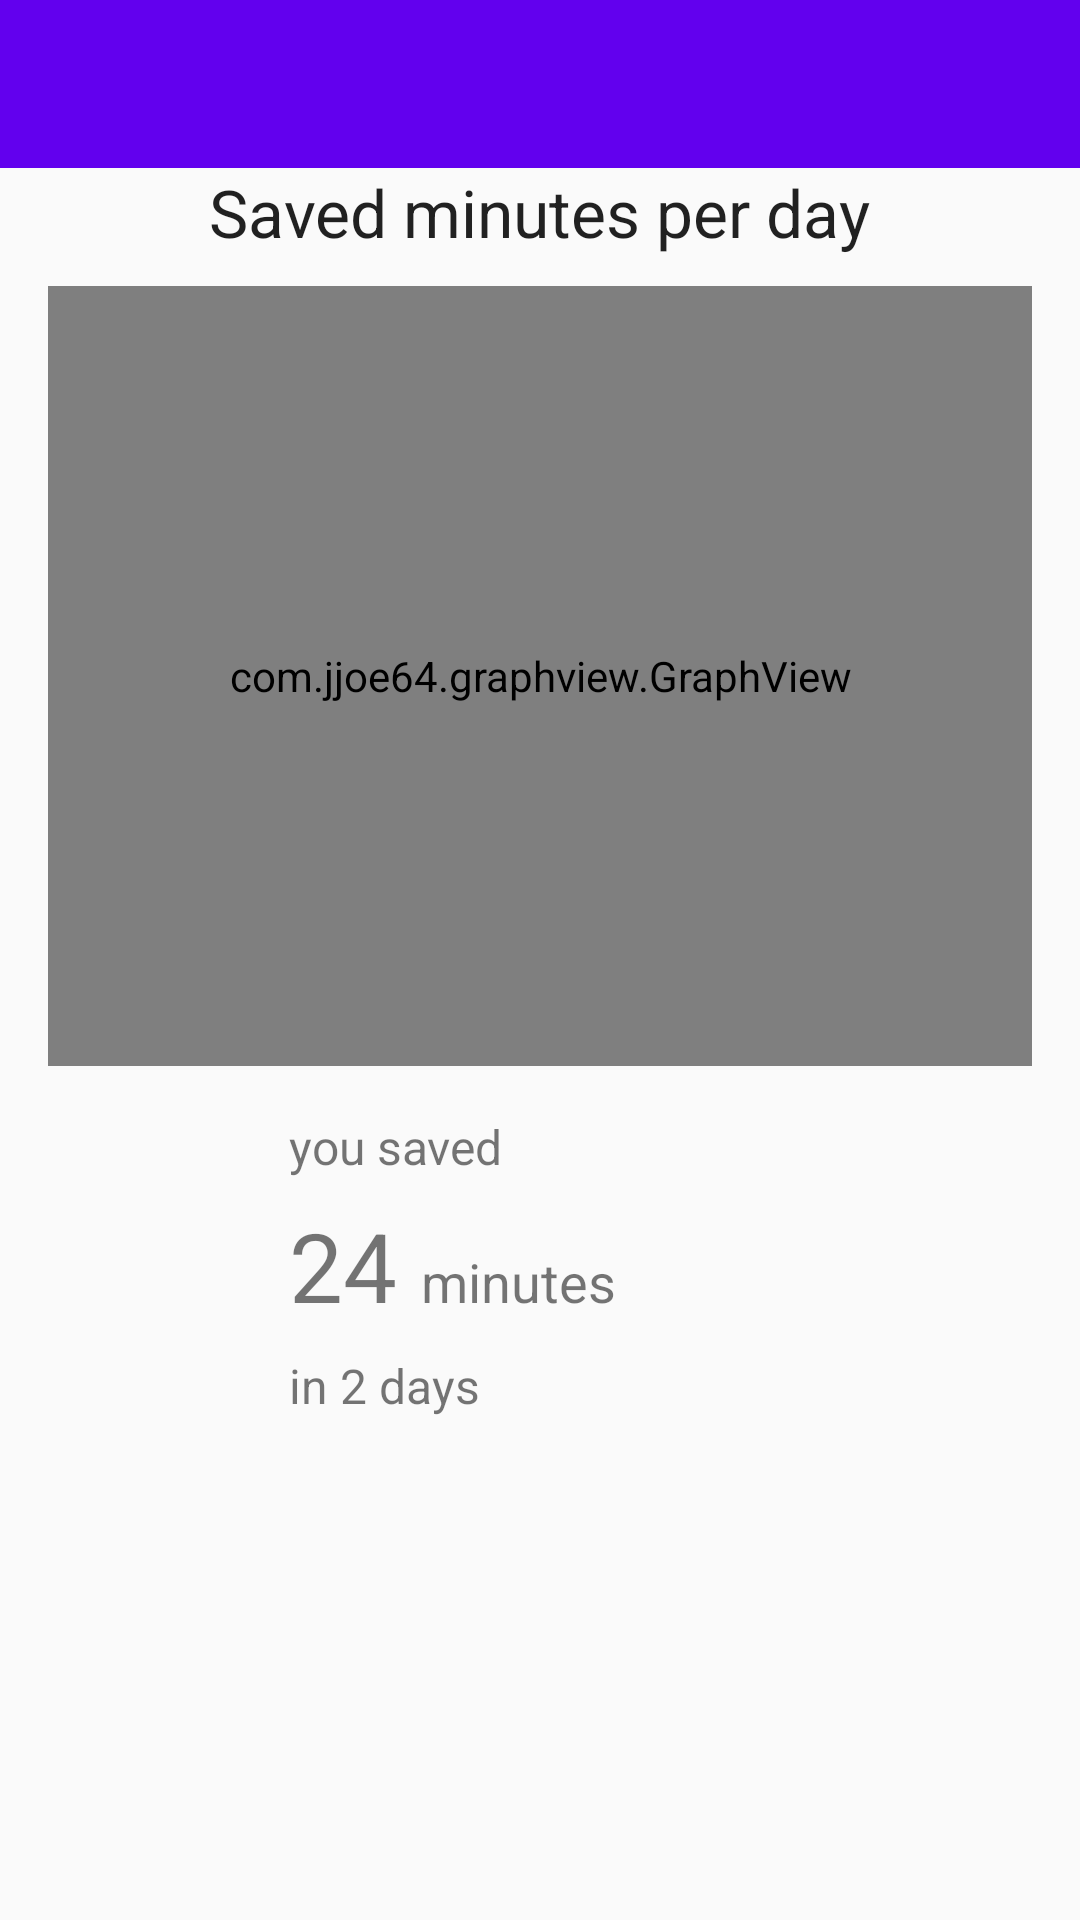

Here is an Android app screen rendered from its layout file. Give the layout XML and the strings, colors and styles it references.
<!-- AndroidManifest.xml: application theme AppTheme -->
<!-- res/layout/activity_stats.xml -->
<?xml version="1.0" encoding="utf-8"?>
<ScrollView
    xmlns:android="http://schemas.android.com/apk/res/android"
    xmlns:app="http://schemas.android.com/apk/res-auto"
    xmlns:tools="http://schemas.android.com/tools"
    android:layout_width="match_parent"
    android:layout_height="match_parent">
    <RelativeLayout
        android:layout_width="match_parent"
        android:layout_height="match_parent"
        tools:context=".stats.StatsActivity">

        <android.support.design.widget.AppBarLayout
            android:id="@+id/appbar"
            android:layout_width="match_parent"
            android:layout_height="wrap_content"
            android:layout_alignParentTop="true"
            android:theme="@style/AppTheme.AppBarOverlay">

            <android.support.v7.widget.Toolbar
                android:id="@+id/toolbar"
                android:layout_width="match_parent"
                android:layout_height="?android:attr/actionBarSize"
                android:background="@color/colorPrimary"
                app:popupTheme="@style/AppTheme.PopupOverlay"/>

        </android.support.design.widget.AppBarLayout>

        <TextView
            android:id="@+id/tv_saved_minutes"
            style="@style/TextAppearance.AppCompat.Large"
            android:layout_width="wrap_content"
            android:layout_height="wrap_content"
            android:layout_below="@+id/appbar"
            android:layout_centerHorizontal="true"
            android:text="Saved minutes per day"/>

        <com.jjoe64.graphview.GraphView
            android:id="@+id/graph"
            android:layout_width="match_parent"
            android:layout_height="260dip"
            android:layout_below="@id/tv_saved_minutes"
            android:layout_marginLeft="16dp"
            android:layout_marginRight="16dp"
            android:layout_marginTop="10dp"
            android:paddingLeft="16dp"
            android:paddingRight="16dp"/>

        <LinearLayout
            android:layout_centerHorizontal="true"
            android:layout_width="wrap_content"
            android:layout_height="wrap_content"
            android:layout_below="@id/graph"
            android:layout_marginTop="16dp"
            android:orientation="vertical">

            <TextView
                android:layout_width="wrap_content"
                android:layout_height="wrap_content"
                android:text="you saved"
                android:textSize="16dp"/>

            <LinearLayout
                android:layout_marginTop="4dp"
                android:layout_width="wrap_content"
                android:layout_height="wrap_content"
                android:gravity="center"
                android:orientation="horizontal">

                <LinearLayout
                    android:layout_width="wrap_content"
                    android:layout_height="wrap_content"
                    android:gravity="bottom"
                    android:orientation="horizontal">

                    <TextView
                        android:id="@+id/tv_minutes_count"
                        android:layout_width="wrap_content"
                        android:layout_height="wrap_content"
                        android:text="24"
                        android:textSize="32dp"/>

                    <TextView
                        android:layout_width="wrap_content"
                        android:layout_height="wrap_content"
                        android:layout_marginLeft="8dp"
                        android:text="minutes"
                        android:textSize="18dp"/>
                </LinearLayout>

                <ImageView
                    android:layout_marginLeft="8dp"
                    android:layout_width="50dp"
                    android:layout_height="50dp"
                    android:src="@drawable/ic_av_timer"
                    android:text="you saved"
                    android:textSize="16dp"/>


            </LinearLayout>

            <TextView
                android:layout_width="wrap_content"
                android:layout_height="wrap_content"
                android:layout_marginTop="4dp"
                android:text="in 2 days"
                android:textSize="16dp"/>
        </LinearLayout>

    </RelativeLayout>
</ScrollView>
<!-- resources referenced by this layout -->
<resources>
  <style name="AppTheme.AppBarOverlay" parent="ThemeOverlay.AppCompat.Dark.ActionBar" />
  <style name="AppTheme.PopupOverlay" parent="ThemeOverlay.AppCompat.Light" />
  <style name="AppTheme" parent="Theme.AppCompat.Light.DarkActionBar">
          
          <item name="colorPrimary">@color/colorPrimary</item>
          <item name="colorPrimaryDark">@color/colorPrimaryDark</item>
          <item name="colorAccent">@color/colorAccent</item>
      </style>
  <!-- not gathered from this repository: default colours our renderer supplied (Android Studio template values) -->
  <color name="colorPrimary">#FF6200EE</color>
  <color name="colorPrimaryDark">#FF3700B3</color>
  <color name="colorAccent">#FF03DAC5</color>
</resources>
